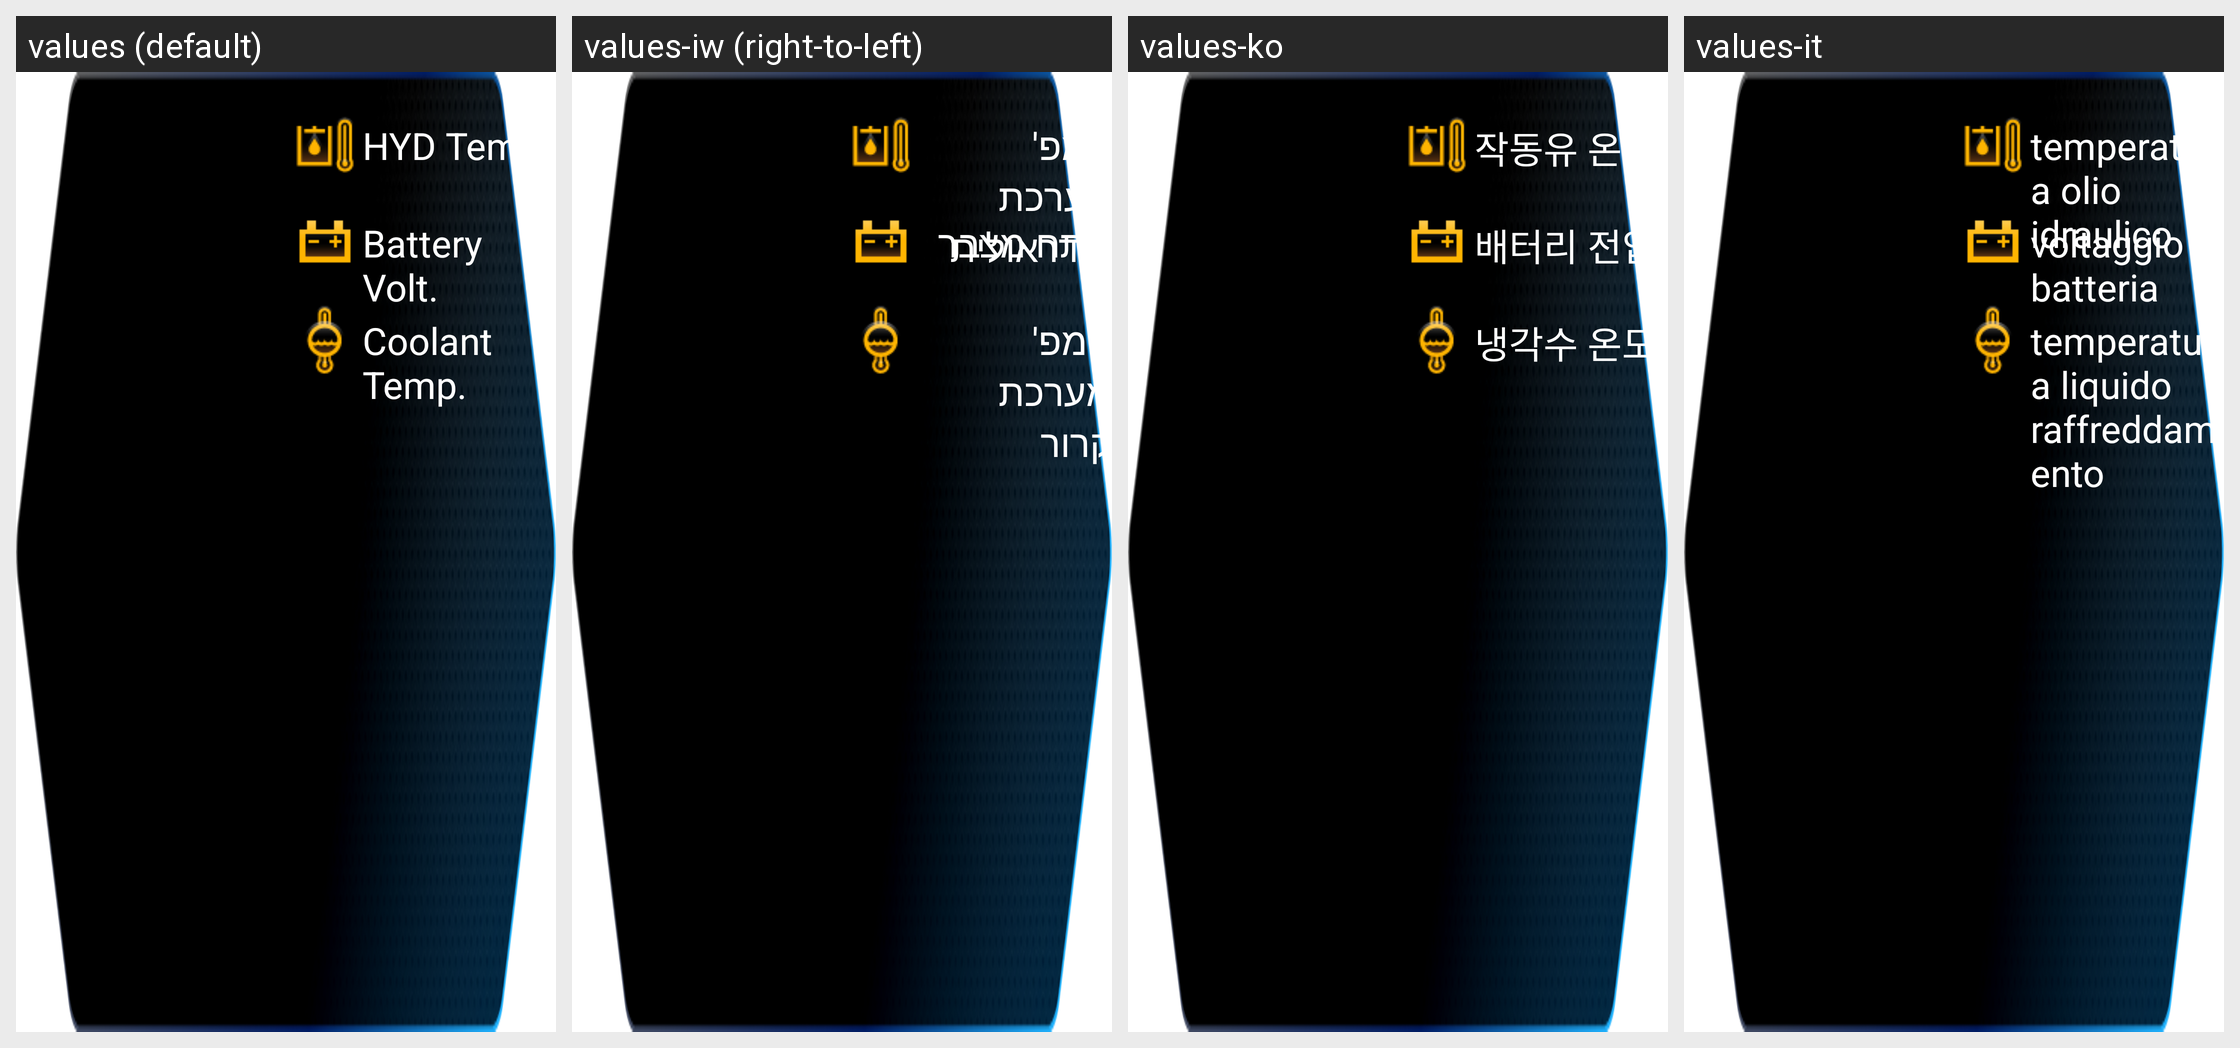

The Android screen above is rendered under several locales of the same app. Produce the string resources it draws, with the default and per-locale values.
Android screen res/layout/leftup_main_b_machinestatus_select.xml rendered under 4 locales, left to right: values (default), values-iw (right-to-left), values-ko, values-it. Device: Nexus 5 (rendered at 1080×1920; each locale shown at half size, 540×960, under a caption strip naming it); theme AppTheme.
Other locales in the repository, not shown: values-ar, values-de, values-en, values-es, values-et, values-fa, values-fi, values-fr, values-hi, values-in, values-mn, values-nl, values-pt, values-ru, values-sk, values-sv, values-th, values-tr, values-zh.
Strings drawn on this screen, with the default value and each locale's value (text and hints the layout hard-codes, and strings that could not be matched under every locale, appear in the picture but are not listed):

HYD_Temp
  values: HYD Temp.
  values-iw: טמפ' מערכת הידראולית
  values-ko: 작동유 온도
  values-it: temperatura olio idraulico

Battery_Volt
  values: Battery Volt.
  values-iw: מתח מצבר
  values-ko: 배터리 전압
  values-it: voltaggio batteria

Coolant_Temp
  values: Coolant Temp.
  values-iw: טמפ' מערכת קרור
  values-ko: 냉각수 온도
  values-it: temperatura liquido raffreddamento
